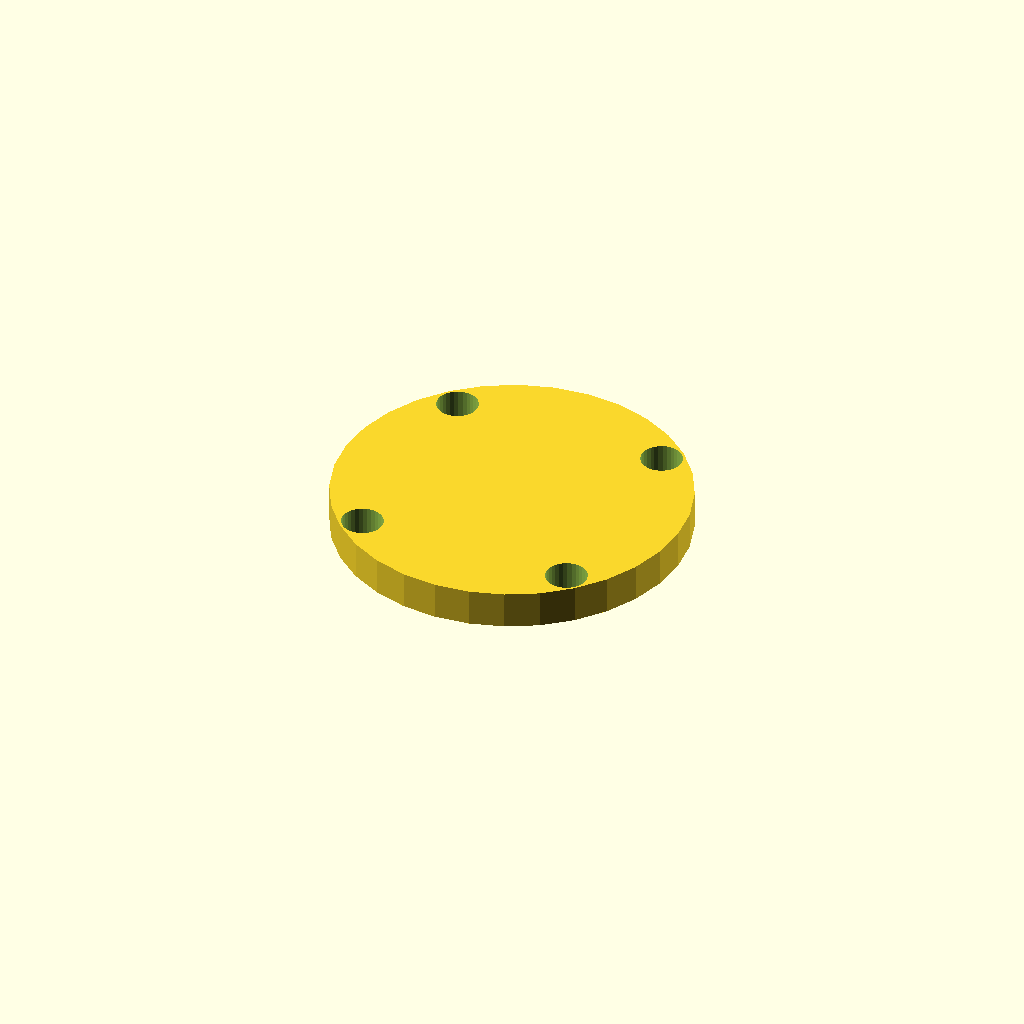
Cell 1: the model at its default parameters.
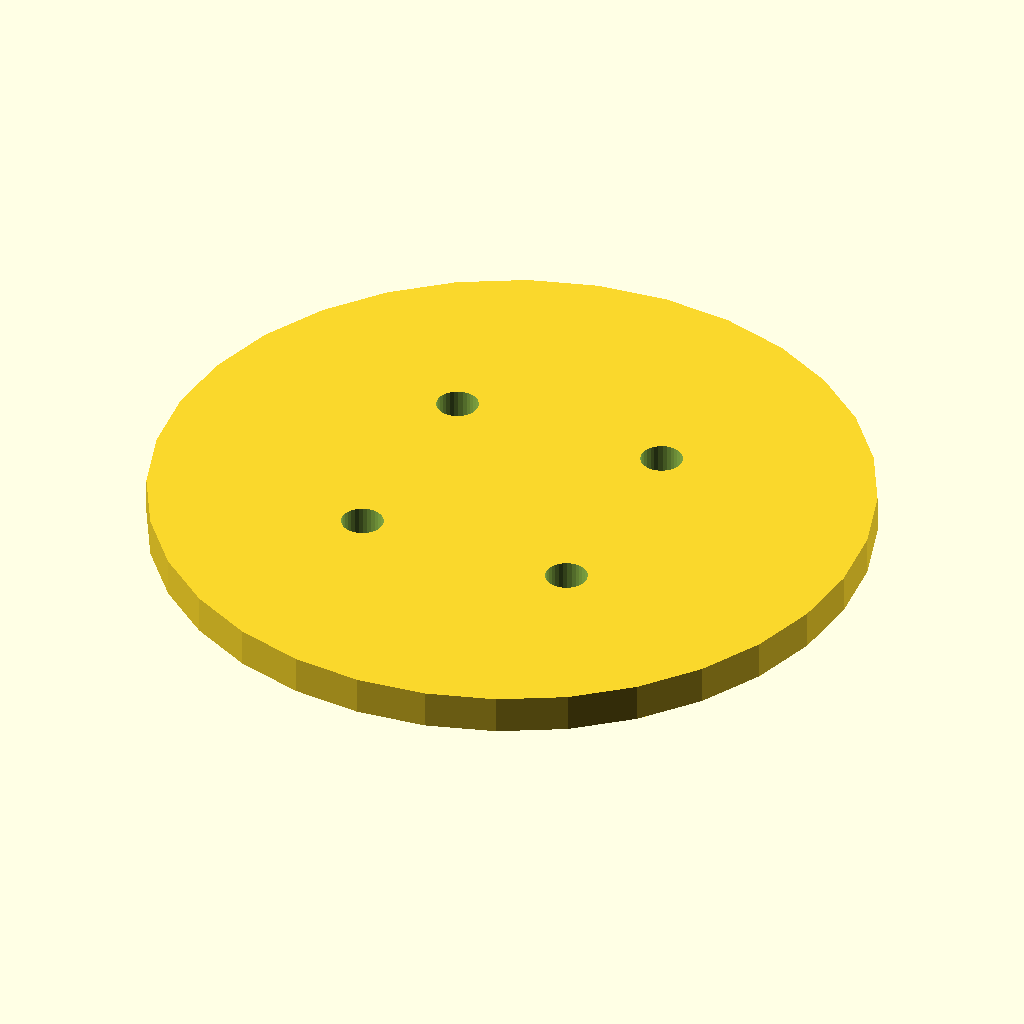
Cell 2 — plate_d set to 94, the other parameters unchanged.
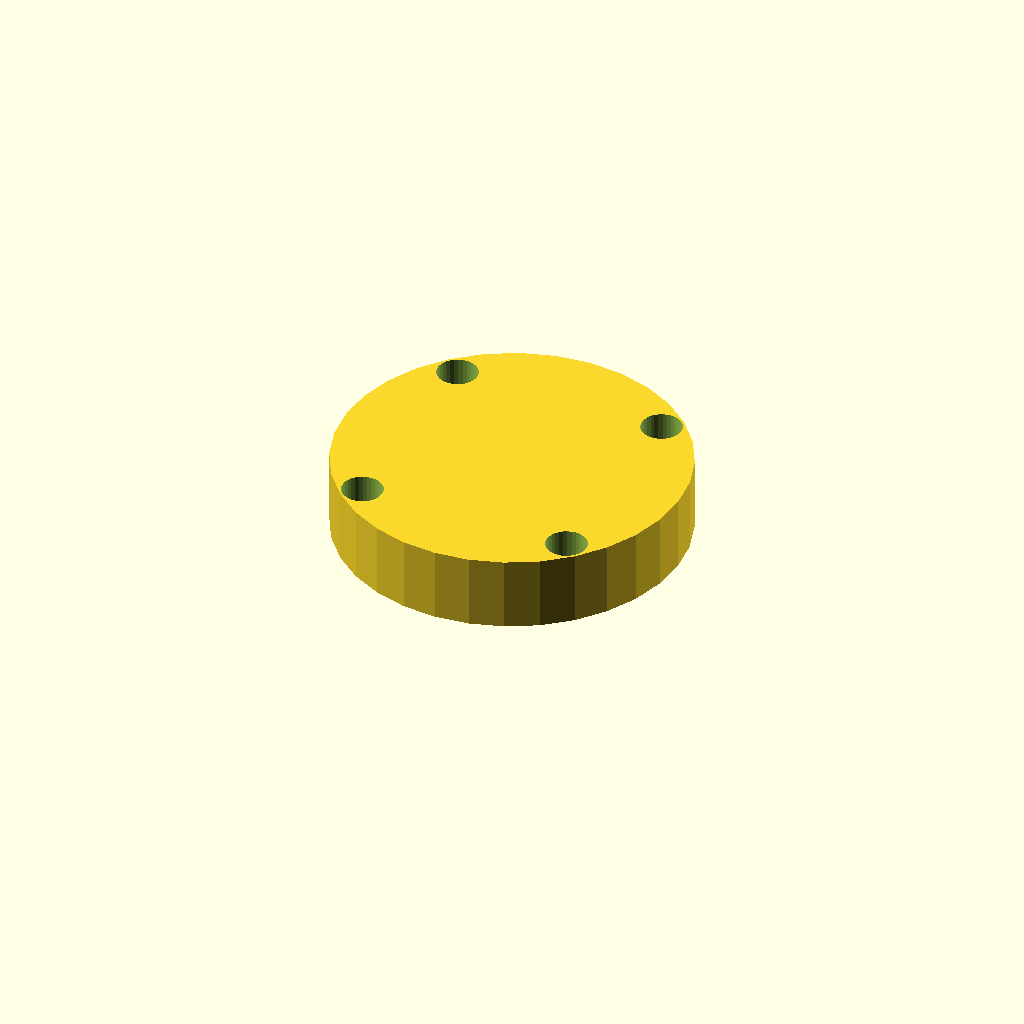
Cell 3 — plate_t set to 10, the other parameters unchanged.
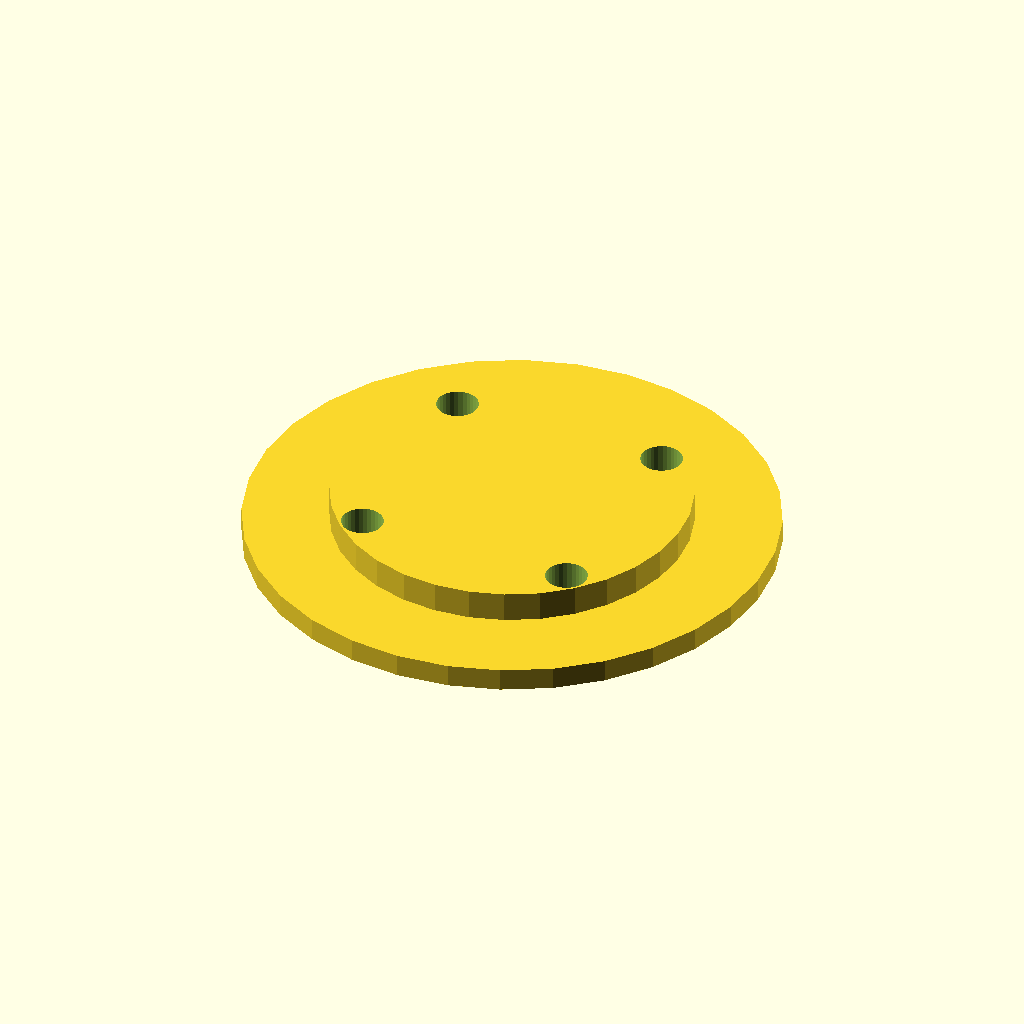
Cell 4: the same model with boss_d = 69.6.
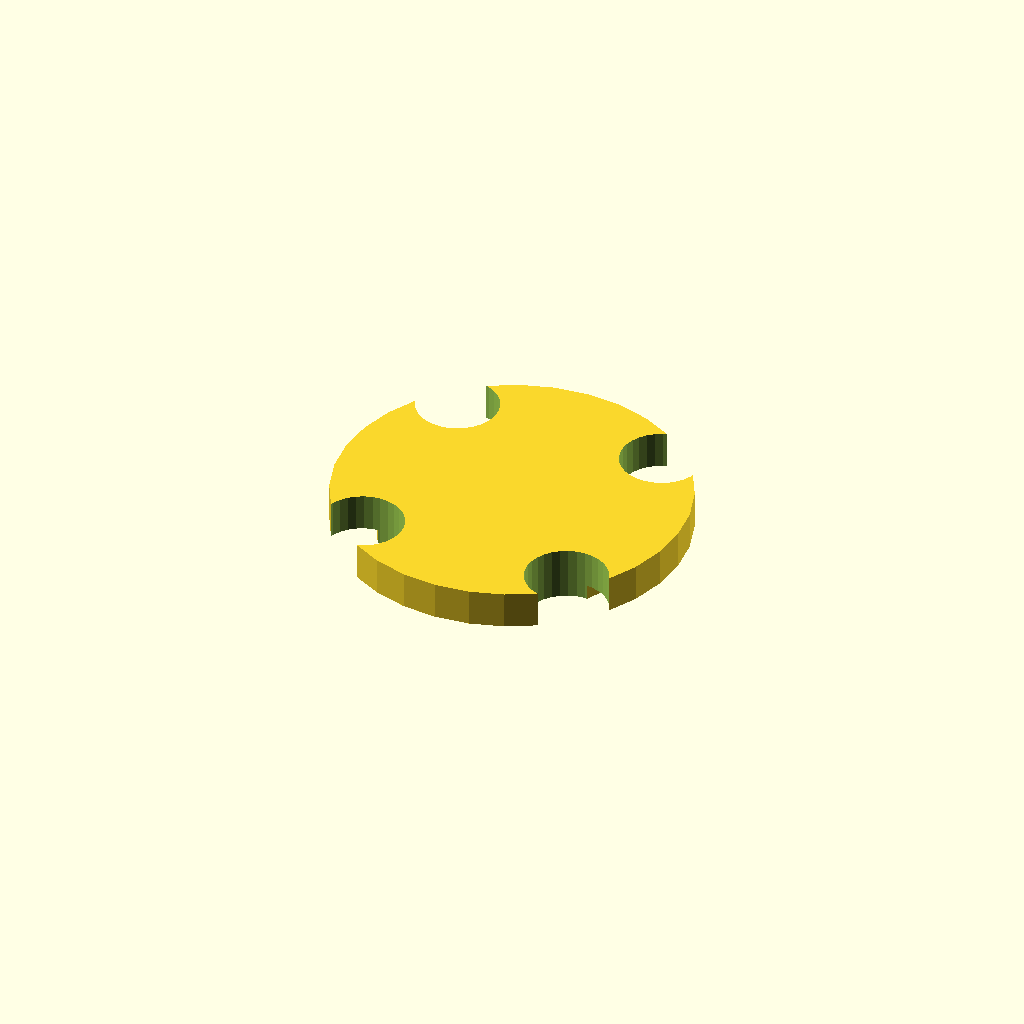
Cell 5: bolt_d = 11 (everything else at default).
All cells are drawn from one camera (rotation 55°, 0°, 25°, orthographic, colour scheme Cornfield), so only the parameter changes between them.
The OpenSCAD source (optional_data/data/gen2/caps/part_0030.scad):
$fn = 32;

// ----------------------------------------------------------------------
// Retaining cap: 6202 cover, 47 mm, spigot 34.8 mm
// ----------------------------------------------------------------------

// --- parameters (mm) ---
plate_d = 47;             // cover diameter
plate_t = 5;              // cover thickness
boss_d = 34.8;            // spigot that enters the housing
boss_h = 2;               // spigot height
bolt_d = 5.5;             // bolt clearance
bolt_r = 20.45;           // bolt circle radius

module cover() {
  cylinder(h = plate_t, d = plate_d);
}

module spigot() {
  /* sunk 1 mm into the cover; the spigot sets the overall height */
  translate([0, 0, -boss_h]) cylinder(h = boss_h + 1, d = boss_d);
}

difference() {
  union() {
    cover();
    spigot();
  }
  for (i = [0 : 3]) rotate([0, 0, 45 + i * 90]) translate([bolt_r, 0, -boss_h - 1])
    cylinder(h = boss_h + plate_t + 2, d = bolt_d);
}
Parameter table extracted from the source (name, type, default, range or options):
plate_d: number, default 47
plate_t: number, default 5
boss_d: number, default 34.8
boss_h: number, default 2
bolt_d: number, default 5.5
bolt_r: number, default 20.45
